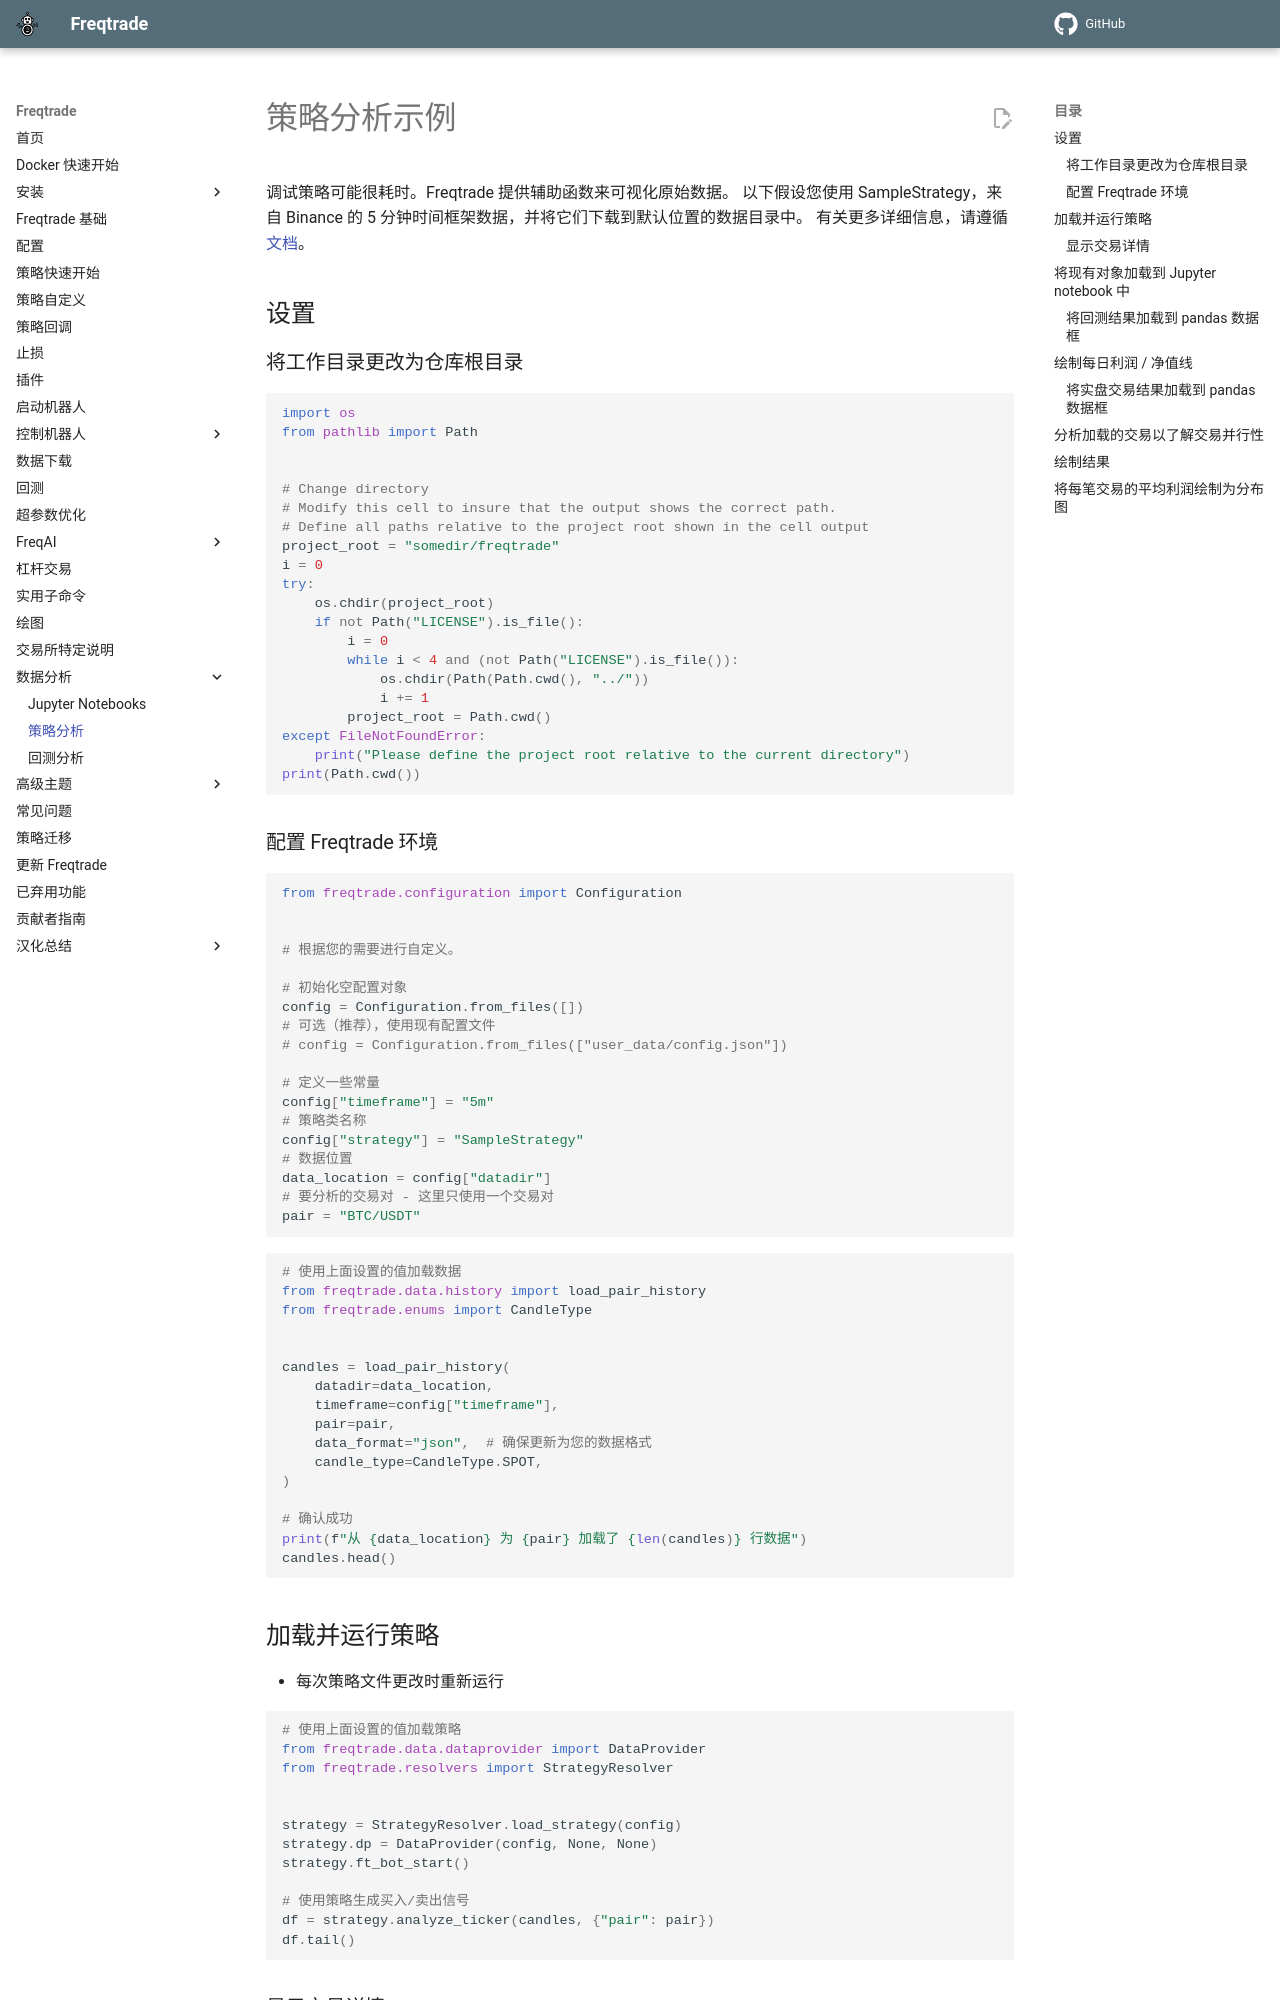

repository: brinsec/freqtrade · page: strategy_analysis_example/index.html · generator: mkdocs

# 策略分析示例

调试策略可能很耗时。Freqtrade 提供辅助函数来可视化原始数据。
以下假设您使用 SampleStrategy，来自 Binance 的 5 分钟时间框架数据，并将它们下载到默认位置的数据目录中。
有关更多详细信息，请遵循[文档](https://www.freqtrade.io/en/stable/data-download/)。

## 设置

### 将工作目录更改为仓库根目录


```python
import os
from pathlib import Path


# Change directory
# Modify this cell to insure that the output shows the correct path.
# Define all paths relative to the project root shown in the cell output
project_root = "somedir/freqtrade"
i = 0
try:
    os.chdir(project_root)
    if not Path("LICENSE").is_file():
        i = 0
        while i < 4 and (not Path("LICENSE").is_file()):
            os.chdir(Path(Path.cwd(), "../"))
            i += 1
        project_root = Path.cwd()
except FileNotFoundError:
    print("Please define the project root relative to the current directory")
print(Path.cwd())
```

### 配置 Freqtrade 环境


```python
from freqtrade.configuration import Configuration


# 根据您的需要进行自定义。

# 初始化空配置对象
config = Configuration.from_files([])
# 可选（推荐），使用现有配置文件
# config = Configuration.from_files(["user_data/config.json"])

# 定义一些常量
config["timeframe"] = "5m"
# 策略类名称
config["strategy"] = "SampleStrategy"
# 数据位置
data_location = config["datadir"]
# 要分析的交易对 - 这里只使用一个交易对
pair = "BTC/USDT"
```


```python
# 使用上面设置的值加载数据
from freqtrade.data.history import load_pair_history
from freqtrade.enums import CandleType


candles = load_pair_history(
    datadir=data_location,
    timeframe=config["timeframe"],
    pair=pair,
    data_format="json",  # 确保更新为您的数据格式
    candle_type=CandleType.SPOT,
)

# 确认成功
print(f"从 {data_location} 为 {pair} 加载了 {len(candles)} 行数据")
candles.head()
```

## 加载并运行策略
* 每次策略文件更改时重新运行


```python
# 使用上面设置的值加载策略
from freqtrade.data.dataprovider import DataProvider
from freqtrade.resolvers import StrategyResolver


strategy = StrategyResolver.load_strategy(config)
strategy.dp = DataProvider(config, None, None)
strategy.ft_bot_start()

# 使用策略生成买入/卖出信号
df = strategy.analyze_ticker(candles, {"pair": pair})
df.tail()
```
